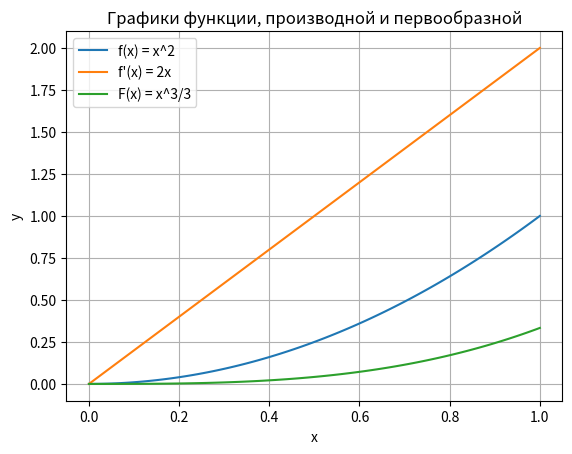

This chart was generated by the following Python code:

import matplotlib.pyplot as plt
import numpy as np

def f(x):
    return x**2

def df(x):
    return 2*x

def F(x):
    return x**3 / 3


x = np.linspace(0, 1, 100)

y = f(x)
y_prime = df(x)
y_primitive = F(x)


plt.plot(x, y, label="f(x) = x^2")
plt.plot(x, y_prime, label="f'(x) = 2x")
plt.plot(x, y_primitive, label="F(x) = x^3/3")

plt.xlabel("x")
plt.ylabel("y")
plt.title("Графики функции, производной и первообразной")
plt.legend()
plt.grid(True)

plt.show()

'''
import matplotlib.pyplot as plt
import numpy as np

# функция и аналитическая площадь
def f(x):
    return x**2

exact_area = 1/3  # аналитическая площадь интеграла от 0 до 1

# список количества прямоугольников
N_values = [1, 2, 5, 10, 20, 50, 100, 200, 500, 1000, 2000]

areas = []

# считаем площадь методом левых прямоугольников
for N in N_values:
    dx = 1.0 / N
    S = 0.0
    for i in range(N):
        x = i * dx  # левый край
        S += f(x) * dx
    areas.append(S)

# строим график
plt.plot(N_values, areas, marker='o', label="Приближение методом прямоугольников")
plt.axhline(y=exact_area, color='r', linestyle='--', label="Аналитическая площадь")
plt.xlabel("Количество прямоугольников N")
plt.ylabel("Вычисленная площадь")
plt.title("Сходимость метода прямоугольников к аналитической площади")
plt.xscale("log")  # логарифмическая ось, чтобы было нагляднее
plt.legend()
plt.grid(True)
plt.show()
'''
'''
import matplotlib.pyplot as plt
import numpy as np


def f(x):
    return x**2

square = 1/3  


N_values = [1, 2, 5, 10, 20, 50, 100, 200, 500, 1000, 2000]

s_float = []
s_double = []

for N in N_values:
    dx_f = np.float32(1.0 / N)
    dx_d = 1.0

    S_f = np.float32(0.0)
    S_d = 0.0

    for i in range(N):
        x_f = np.float32(i) * dx_f
        S_f += np.float32(f(x_f) * dx_f)

        x_d = i * dx_d / N
        S_d += f(x_d) * dx_d / N

    s_float.append(S_f)
    s_double.append(S_d)


plt.plot(N_values, s_float, marker='o', label=" Площадь float")
plt.plot(N_values, s_double, marker='x', label="Площадь double")
plt.axhline(y=square, color='r', linestyle='--', label="Аналитическая площадь")
plt.xlabel("Количество прямоугольников N")
plt.ylabel("Вычисленная площадь")
plt.title("Сравнение точности float и double")
plt.xscale("log")
plt.legend()
plt.grid(True)
plt.show()
'''
